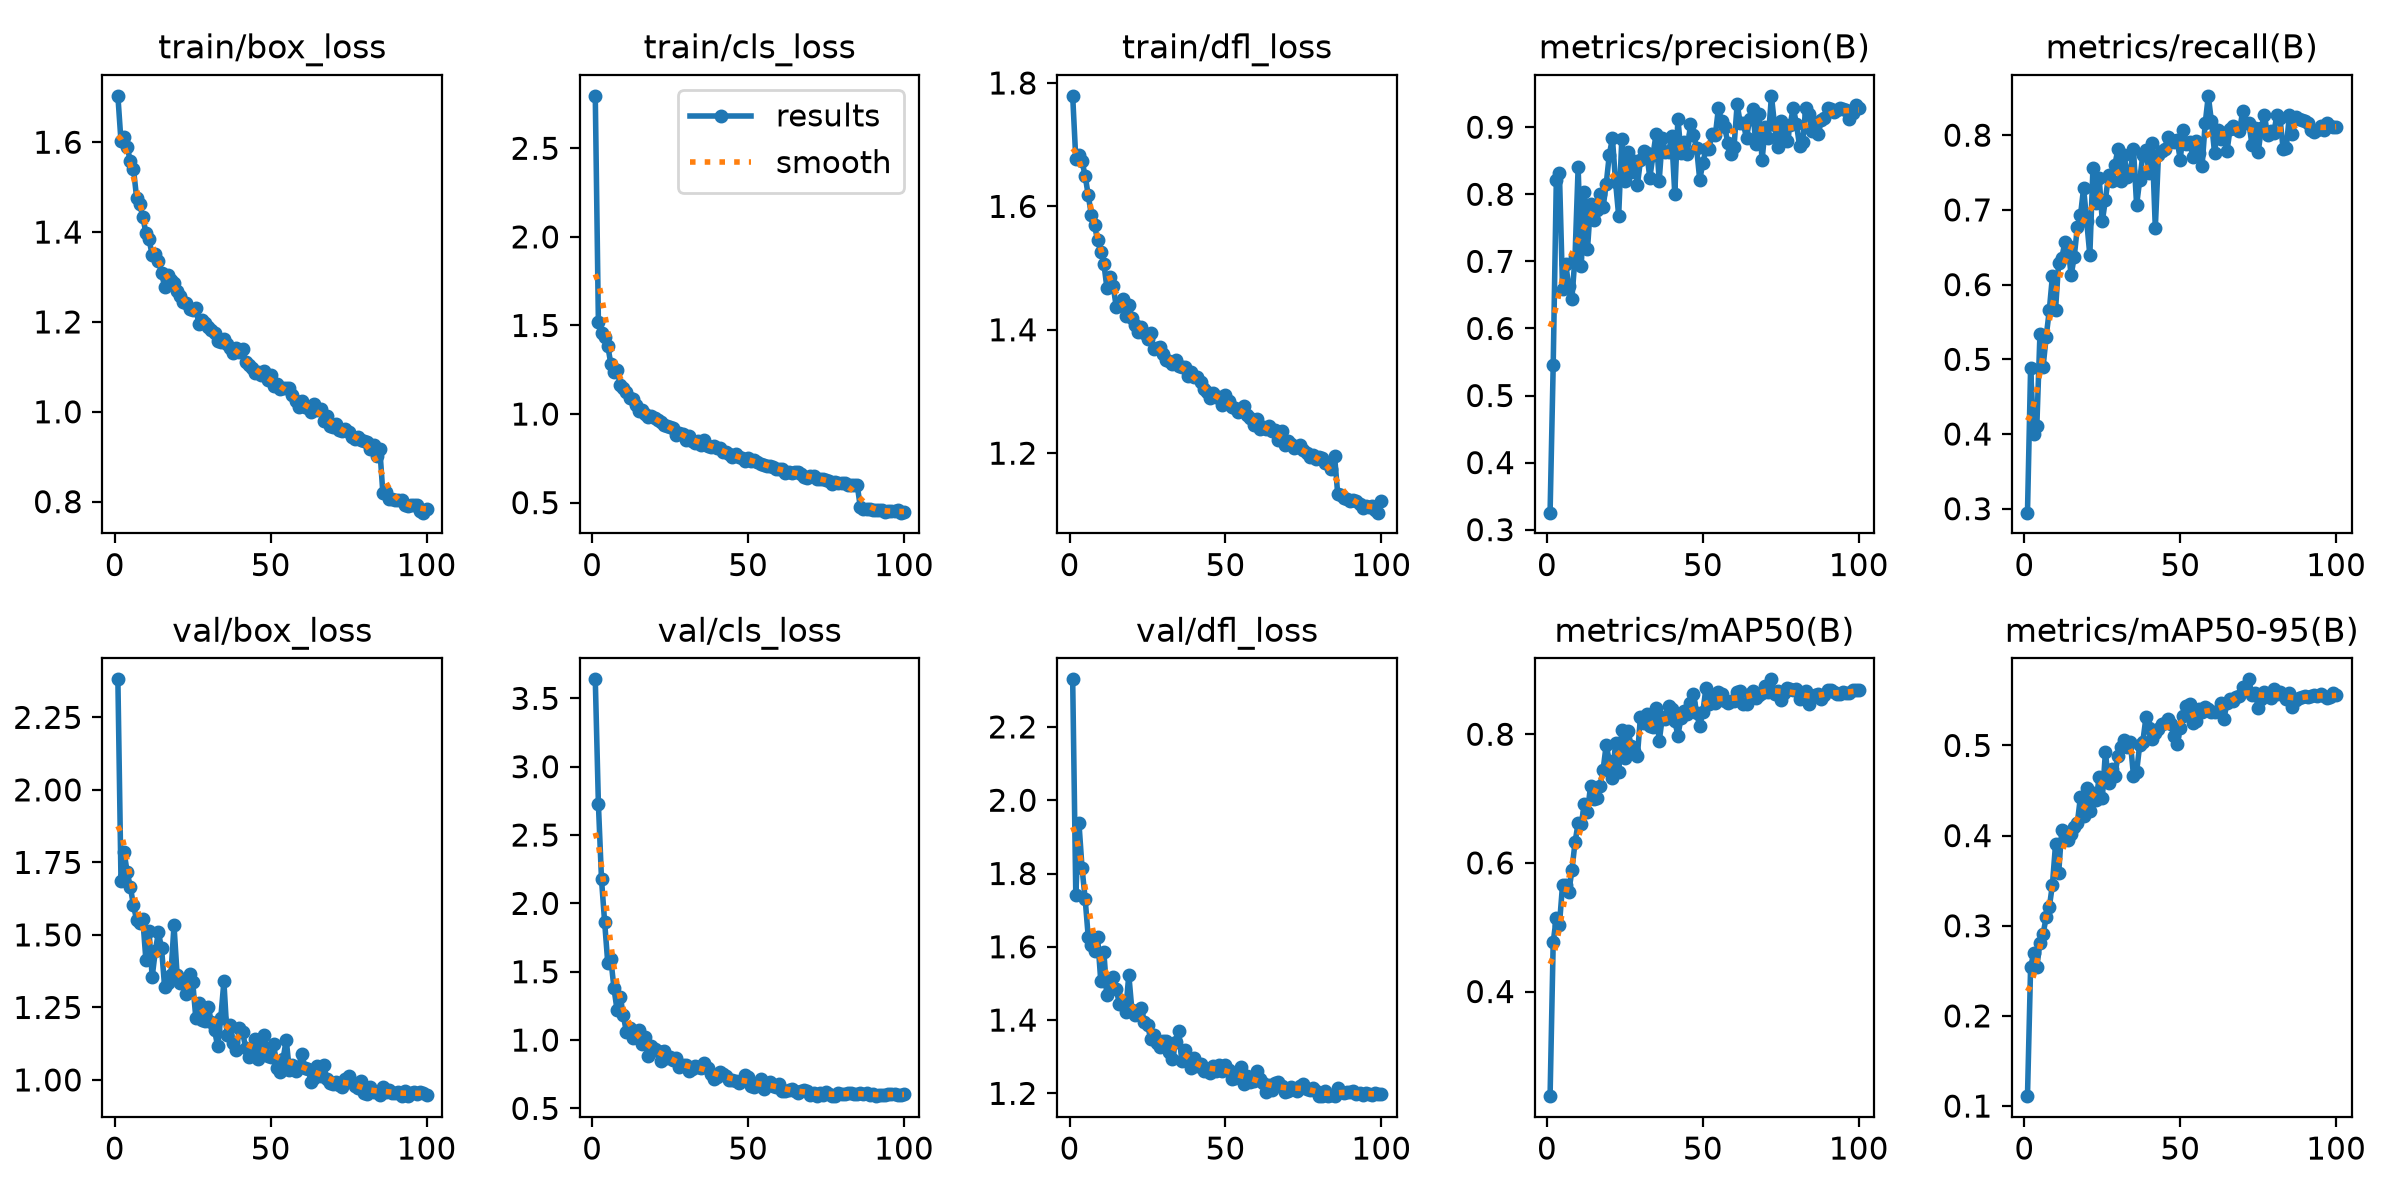

The file beside this chart, header and first rows:
epoch, time, train/box_loss, train/cls_loss, train/dfl_loss, metrics/precision(B), metrics/recall(B), metrics/mAP50(B), metrics/mAP50-95(B), val/box_loss, val/cls_loss, val/dfl_loss, lr/pg0, lr/pg1, lr/pg2
1, 132.2, 1.703, 2.796, 1.779, 0.3253, 0.2948, 0.2374, 0.111, 2.381, 3.639, 2.33, 0.0004135, 0.0004135, 0.0004135
2, 189.5, 1.602, 1.52, 1.677, 0.545, 0.488, 0.4766, 0.2539, 1.686, 2.727, 1.741, 0.0008299, 0.0008299, 0.0008299
3, 246.2, 1.612, 1.457, 1.684, 0.8209, 0.3995, 0.515, 0.2694, 1.784, 2.176, 1.939, 0.001246, 0.001246, 0.001246
4, 302.3, 1.589, 1.434, 1.673, 0.8315, 0.4107, 0.5037, 0.2545, 1.716, 1.864, 1.815, 0.001247, 0.001247, 0.001247
5, 361.1, 1.558, 1.386, 1.65, 0.6589, 0.5336, 0.5662, 0.281, 1.665, 1.566, 1.731, 0.001245, 0.001245, 0.001245
6, 421.4, 1.54, 1.281, 1.618, 0.6957, 0.4894, 0.5656, 0.2908, 1.603, 1.591, 1.626, 0.001242, 0.001242, 0.001242
7, 479.1, 1.477, 1.236, 1.586, 0.6632, 0.5303, 0.5551, 0.3096, 1.551, 1.378, 1.605, 0.001239, 0.001239, 0.001239
8, 534.8, 1.463, 1.25, 1.57, 0.644, 0.5656, 0.5882, 0.3204, 1.542, 1.218, 1.587, 0.001235, 0.001235, 0.001235
9, 589.4, 1.433, 1.163, 1.545, 0.7065, 0.6113, 0.6319, 0.3456, 1.554, 1.317, 1.626, 0.001231, 0.001231, 0.001231
10, 645, 1.398, 1.145, 1.527, 0.8403, 0.5665, 0.6619, 0.3905, 1.412, 1.181, 1.508, 0.001225, 0.001225, 0.001225
11, 700.6, 1.384, 1.127, 1.507, 0.6926, 0.6291, 0.6607, 0.3584, 1.514, 1.056, 1.585, 0.00122, 0.00122, 0.00122
12, 756.2, 1.348, 1.09, 1.467, 0.8033, 0.6352, 0.6908, 0.4068, 1.355, 1.086, 1.469, 0.001213, 0.001213, 0.001213
13, 811.8, 1.352, 1.083, 1.485, 0.7183, 0.6571, 0.6797, 0.4041, 1.444, 1.015, 1.487, 0.001207, 0.001207, 0.001207
14, 867.4, 1.336, 1.052, 1.471, 0.786, 0.6523, 0.7201, 0.3956, 1.508, 1.051, 1.518, 0.001199, 0.001199, 0.001199
15, 922.2, 1.309, 1.014, 1.436, 0.7615, 0.6123, 0.7, 0.4021, 1.455, 1.076, 1.484, 0.001191, 0.001191, 0.001191
16, 979.7, 1.278, 1.025, 1.44, 0.7767, 0.6374, 0.7012, 0.41, 1.32, 0.9717, 1.443, 0.001183, 0.001183, 0.001183
17, 1036, 1.304, 1.002, 1.45, 0.8001, 0.6771, 0.7196, 0.4142, 1.333, 1.021, 1.452, 0.001173, 0.001173, 0.001173
18, 1090, 1.293, 0.9839, 1.423, 0.7807, 0.6925, 0.7444, 0.4432, 1.363, 0.8858, 1.422, 0.001164, 0.001164, 0.001164
19, 1146, 1.286, 0.9874, 1.441, 0.8151, 0.7293, 0.7835, 0.4221, 1.533, 0.9595, 1.524, 0.001154, 0.001154, 0.001154
20, 1202, 1.27, 0.9785, 1.418, 0.8591, 0.6848, 0.7581, 0.4531, 1.362, 0.9336, 1.427, 0.001143, 0.001143, 0.001143
21, 1257, 1.259, 0.9668, 1.408, 0.8834, 0.6394, 0.7326, 0.4278, 1.335, 0.9228, 1.414, 0.001132, 0.001132, 0.001132
22, 1312, 1.245, 0.9549, 1.396, 0.8186, 0.7562, 0.7866, 0.4474, 1.346, 0.8497, 1.415, 0.00112, 0.00112, 0.00112
23, 1368, 1.243, 0.94, 1.405, 0.768, 0.7086, 0.7406, 0.4396, 1.298, 0.9219, 1.432, 0.001108, 0.001108, 0.001108
24, 1423, 1.23, 0.9353, 1.395, 0.8824, 0.7422, 0.8068, 0.4646, 1.364, 0.8699, 1.394, 0.001095, 0.001095, 0.001095
25, 1478, 1.227, 0.9251, 1.385, 0.8202, 0.6846, 0.7632, 0.4414, 1.337, 0.8732, 1.388, 0.001082, 0.001082, 0.001082
26, 1534, 1.232, 0.923, 1.395, 0.8624, 0.7137, 0.8051, 0.4929, 1.213, 0.8548, 1.349, 0.001069, 0.001069, 0.001069
27, 1593, 1.195, 0.8843, 1.369, 0.8326, 0.7464, 0.782, 0.4587, 1.264, 0.8661, 1.36, 0.001055, 0.001055, 0.001055
28, 1650, 1.205, 0.8943, 1.371, 0.8498, 0.7391, 0.7744, 0.4733, 1.206, 0.8042, 1.338, 0.00104, 0.00104, 0.00104
29, 1706, 1.198, 0.8869, 1.373, 0.8141, 0.7595, 0.7664, 0.4658, 1.202, 0.8178, 1.326, 0.001026, 0.001026, 0.001026
30, 1763, 1.189, 0.8551, 1.362, 0.8506, 0.7811, 0.8272, 0.4884, 1.251, 0.8156, 1.343, 0.00101, 0.00101, 0.00101
31, 1821, 1.181, 0.8741, 1.351, 0.864, 0.7386, 0.8179, 0.4978, 1.198, 0.7704, 1.342, 0.0009949, 0.0009949, 0.0009949
32, 1879, 1.174, 0.8462, 1.349, 0.861, 0.7734, 0.832, 0.5061, 1.172, 0.7915, 1.314, 0.000979, 0.000979, 0.000979
33, 1939, 1.157, 0.8385, 1.344, 0.8247, 0.7443, 0.8129, 0.4985, 1.116, 0.8095, 1.295, 0.0009628, 0.0009628, 0.0009628
34, 2001, 1.156, 0.8496, 1.351, 0.8581, 0.752, 0.811, 0.5034, 1.213, 0.8041, 1.339, 0.0009462, 0.0009462, 0.0009462
35, 2064, 1.163, 0.8274, 1.341, 0.8899, 0.7812, 0.8403, 0.4665, 1.339, 0.7951, 1.37, 0.0009293, 0.0009293, 0.0009293
36, 2128, 1.151, 0.8509, 1.339, 0.8204, 0.7067, 0.7889, 0.4707, 1.155, 0.831, 1.288, 0.0009122, 0.0009122, 0.0009122
37, 2194, 1.141, 0.8202, 1.339, 0.884, 0.7398, 0.8263, 0.5006, 1.191, 0.7954, 1.318, 0.0008947, 0.0008947, 0.0008947
38, 2258, 1.132, 0.8153, 1.325, 0.8623, 0.7741, 0.8236, 0.5042, 1.128, 0.7499, 1.291, 0.000877, 0.000877, 0.000877
39, 2322, 1.143, 0.8224, 1.331, 0.863, 0.7808, 0.8446, 0.5313, 1.102, 0.715, 1.268, 0.000859, 0.000859, 0.000859
40, 2386, 1.133, 0.8077, 1.323, 0.8863, 0.7493, 0.8393, 0.5192, 1.178, 0.729, 1.296, 0.0008408, 0.0008408, 0.0008408
41, 2450, 1.14, 0.8058, 1.323, 0.8004, 0.7891, 0.8207, 0.5075, 1.164, 0.7656, 1.275, 0.0008225, 0.0008225, 0.0008225
42, 2515, 1.111, 0.7873, 1.315, 0.9127, 0.6758, 0.7979, 0.514, 1.111, 0.7508, 1.28, 0.0008039, 0.0008039, 0.0008039
43, 2580, 1.105, 0.7832, 1.304, 0.861, 0.773, 0.8257, 0.5186, 1.08, 0.74, 1.26, 0.0007851, 0.0007851, 0.0007851
44, 2645, 1.097, 0.7766, 1.299, 0.8777, 0.7785, 0.8365, 0.5237, 1.09, 0.7059, 1.265, 0.0007662, 0.0007662, 0.0007662
45, 2711, 1.086, 0.7562, 1.29, 0.8597, 0.781, 0.8319, 0.5244, 1.143, 0.7101, 1.255, 0.0007472, 0.0007472, 0.0007472
46, 2778, 1.088, 0.7733, 1.297, 0.9048, 0.798, 0.8493, 0.5298, 1.073, 0.7038, 1.276, 0.000728, 0.000728, 0.000728
47, 2848, 1.082, 0.7549, 1.291, 0.8885, 0.7932, 0.8632, 0.5233, 1.114, 0.6876, 1.262, 0.0007088, 0.0007088, 0.0007088
48, 2917, 1.09, 0.7494, 1.29, 0.8689, 0.791, 0.833, 0.5101, 1.156, 0.6978, 1.279, 0.0006895, 0.0006895, 0.0006895
49, 2984, 1.072, 0.7349, 1.278, 0.8217, 0.7933, 0.8124, 0.5019, 1.084, 0.7437, 1.26, 0.0006701, 0.0006701, 0.0006701
50, 3049, 1.081, 0.7491, 1.295, 0.8465, 0.7673, 0.8349, 0.5197, 1.08, 0.733, 1.278, 0.0006507, 0.0006507, 0.0006507
51, 3116, 1.057, 0.7358, 1.284, 0.8676, 0.8074, 0.8719, 0.5325, 1.123, 0.6666, 1.264, 0.0006312, 0.0006312, 0.0006312
52, 3187, 1.062, 0.7415, 1.274, 0.8682, 0.7884, 0.8478, 0.5434, 1.041, 0.6571, 1.24, 0.0006118, 0.0006118, 0.0006118
53, 3255, 1.051, 0.728, 1.273, 0.8903, 0.7904, 0.8611, 0.5463, 1.028, 0.6681, 1.241, 0.0005924, 0.0005924, 0.0005924
54, 3321, 1.053, 0.7205, 1.267, 0.8881, 0.7714, 0.849, 0.5249, 1.074, 0.7124, 1.254, 0.000573, 0.000573, 0.000573
55, 3390, 1.054, 0.7144, 1.27, 0.9285, 0.7921, 0.8654, 0.5276, 1.138, 0.6433, 1.272, 0.0005537, 0.0005537, 0.0005537
56, 3453, 1.053, 0.7093, 1.277, 0.9089, 0.7759, 0.8623, 0.5409, 1.033, 0.6703, 1.225, 0.0005345, 0.0005345, 0.0005345
57, 3514, 1.037, 0.7069, 1.262, 0.9004, 0.7583, 0.8525, 0.5369, 1.051, 0.6928, 1.249, 0.0005153, 0.0005153, 0.0005153
58, 3578, 1.025, 0.7002, 1.256, 0.8768, 0.8159, 0.8484, 0.5424, 1.03, 0.6641, 1.231, 0.0004963, 0.0004963, 0.0004963
59, 3643, 1.012, 0.6873, 1.246, 0.8596, 0.8527, 0.851, 0.5409, 1.046, 0.6603, 1.233, 0.0004774, 0.0004774, 0.0004774
60, 3713, 1.023, 0.6896, 1.256, 0.8709, 0.8183, 0.8519, 0.5367, 1.091, 0.6764, 1.26, 0.0004586, 0.0004586, 0.0004586
... 40 more rows
